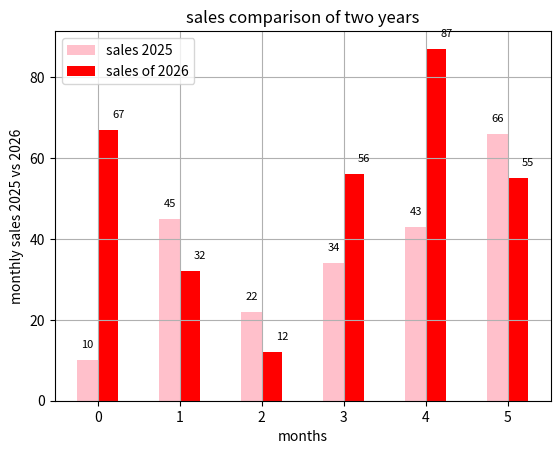

This chart was generated by the following Python code:
#import matplotlib.pyplot as plt 

# [redacted]
#marks = [55, 87, 99, 46]

#plt.bar(students, marks, color = "pink", edgecolor = "blue", width=0.5)
#for i, value in enumerate(marks):

 #   plt.text(i, value +1, 
  #          str(value),
   #         ha = "center",
    #        va = "bottom")

#plt.xlabel("students Marks")
#plt.ylabel("marks of Subject")
#plt.title("student with thier marks")
#plt.show()


import matplotlib.pyplot as plt
import numpy as np

months = ["jan", "feb", "mar", "april", "may", "june"]
sales_2025 = [10,45,22,34,43,66]
sales_2026 = [67,32,12,56,87,55]

x = np.arange(len(months))
width = 0.25

plt.bar(x - width/2, sales_2025, width, label = "sales 2025", color = "pink")
plt.bar(x + width/2, sales_2026, width, label = "sales of 2026", color = "red")

for i, value  in enumerate(sales_2025):
    plt.text(i - width/2, value+3, str(value), ha = "center", fontsize = 8)

for i, value in enumerate(sales_2026):
    plt.text(i +width, value+3, str(value), ha = "center", fontsize = 8)
        
    
             

plt.xlabel("months")
plt.ylabel("monthly sales 2025 vs 2026")
plt.title("sales comparison of two years")
plt.grid()
plt.legend()
plt.show()